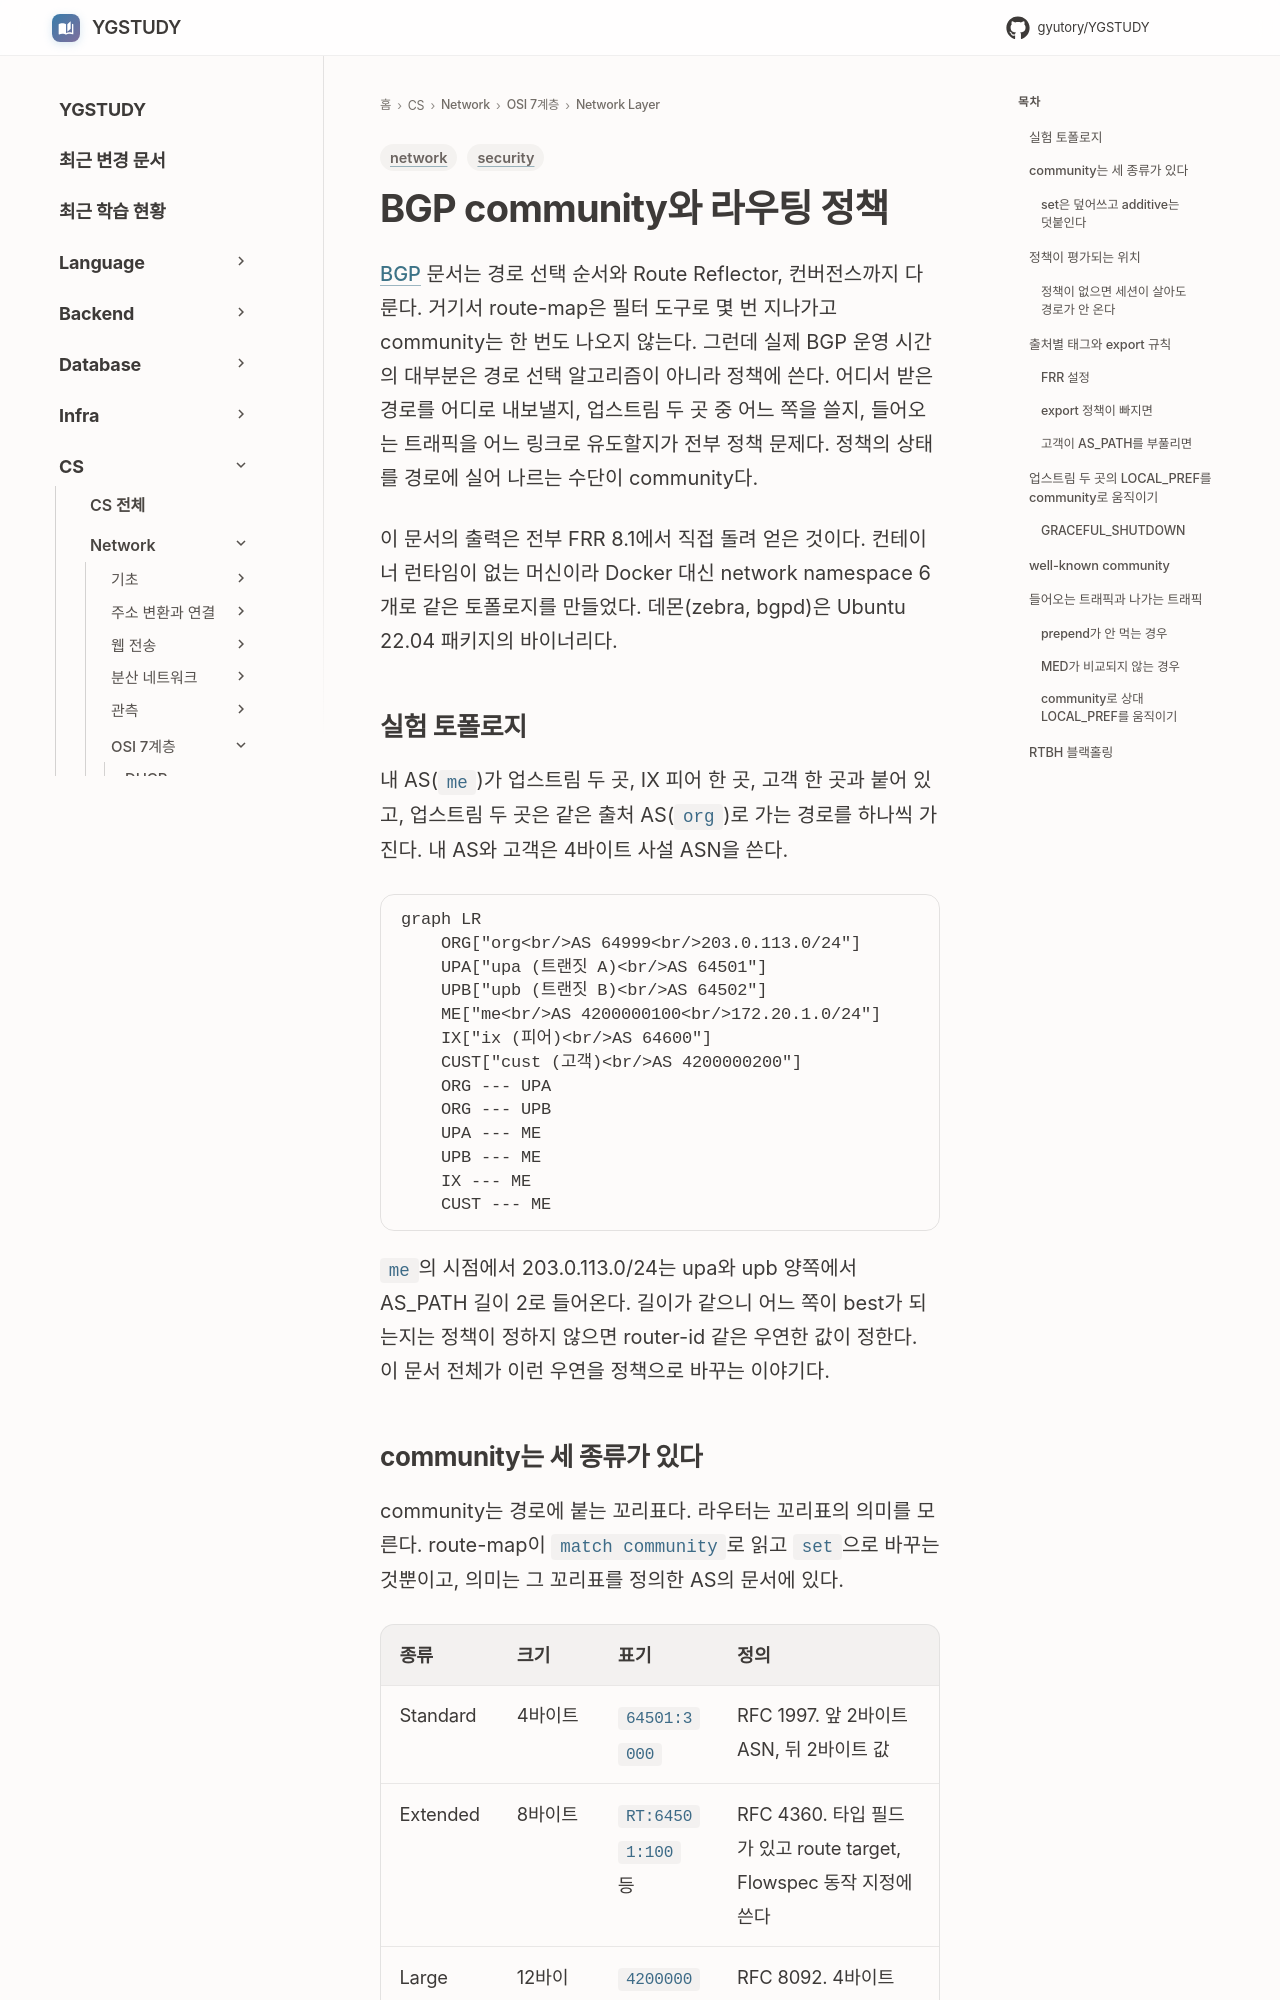

repository: GYUTORY/YGSTUDY · page: Network/7 Layer/Network Layer/BGP_Community_and_Routing_Policy/index.html · generator: mkdocs

---
title: BGP community와 라우팅 정책 — 태그로 경로를 구분하고 제어하기
tags: [network, security]
updated: 2026-10-07
---

# BGP community와 라우팅 정책

[BGP](BGP.md) 문서는 경로 선택 순서와 Route Reflector, 컨버전스까지 다룬다. 거기서 route-map은 필터 도구로 몇 번 지나가고 community는 한 번도 나오지 않는다. 그런데 실제 BGP 운영 시간의 대부분은 경로 선택 알고리즘이 아니라 정책에 쓴다. 어디서 받은 경로를 어디로 내보낼지, 업스트림 두 곳 중 어느 쪽을 쓸지, 들어오는 트래픽을 어느 링크로 유도할지가 전부 정책 문제다. 정책의 상태를 경로에 실어 나르는 수단이 community다.

이 문서의 출력은 전부 FRR 8.1에서 직접 돌려 얻은 것이다. 컨테이너 런타임이 없는 머신이라 Docker 대신 network namespace 6개로 같은 토폴로지를 만들었다. 데몬(zebra, bgpd)은 Ubuntu 22.04 패키지의 바이너리다.

## 실험 토폴로지

내 AS(`me`)가 업스트림 두 곳, IX 피어 한 곳, 고객 한 곳과 붙어 있고, 업스트림 두 곳은 같은 출처 AS(`org`)로 가는 경로를 하나씩 가진다. 내 AS와 고객은 4바이트 사설 ASN을 쓴다.

```mermaid
graph LR
    ORG["org<br/>AS 64999<br/>203.0.113.0/24"]
    UPA["upa (트랜짓 A)<br/>AS 64501"]
    UPB["upb (트랜짓 B)<br/>AS 64502"]
    ME["me<br/>AS 4200000100<br/>172.20.1.0/24"]
    IX["ix (피어)<br/>AS 64600"]
    CUST["cust (고객)<br/>AS 4200000200"]
    ORG --- UPA
    ORG --- UPB
    UPA --- ME
    UPB --- ME
    IX --- ME
    CUST --- ME
```

`me`의 시점에서 203.0.113.0/24는 upa와 upb 양쪽에서 AS_PATH 길이 2로 들어온다. 길이가 같으니 어느 쪽이 best가 되는지는 정책이 정하지 않으면 router-id 같은 우연한 값이 정한다. 이 문서 전체가 이런 우연을 정책으로 바꾸는 이야기다.
